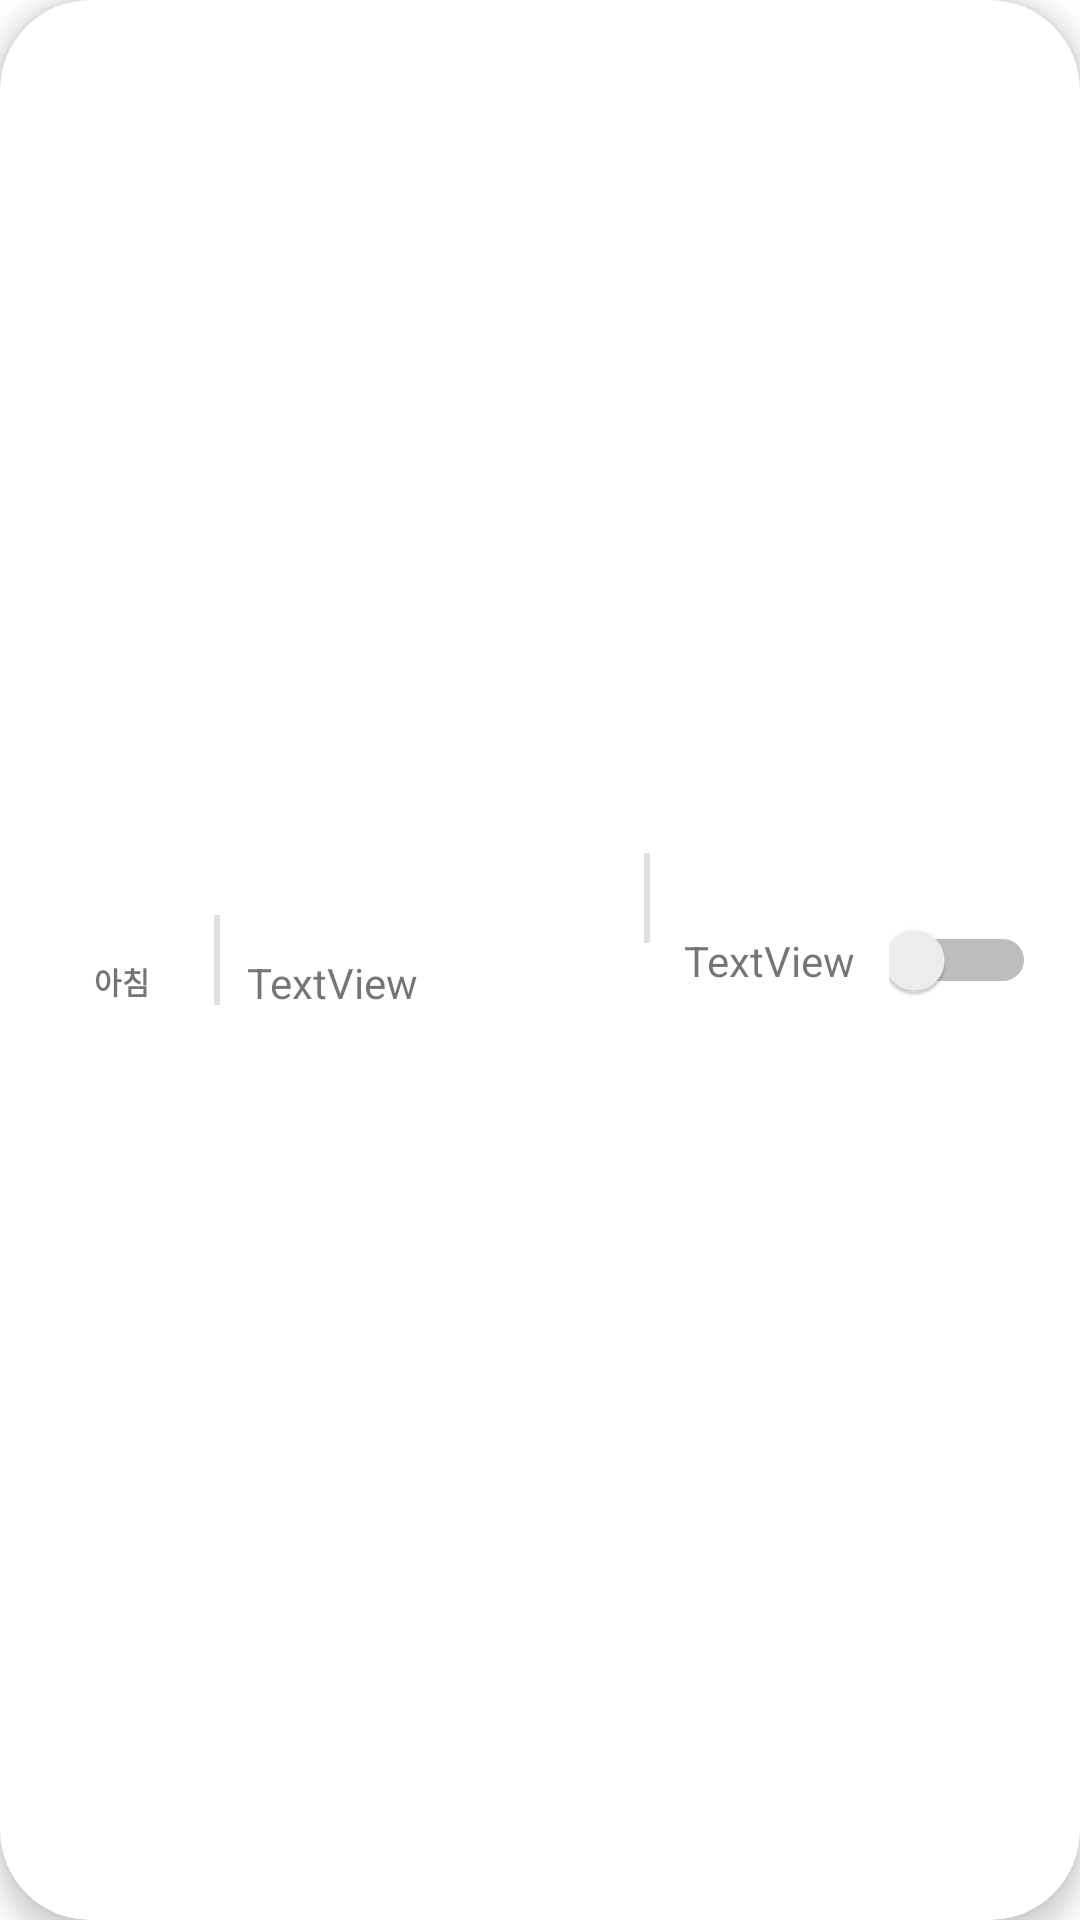

Here is an Android app screen rendered from its layout file. Give the layout XML and the strings, colors and styles it references.
<!-- AndroidManifest.xml: application theme Theme.CareRoutine -->
<!-- res/layout/main_item.xml -->
<?xml version="1.0" encoding="utf-8"?>
<androidx.cardview.widget.CardView xmlns:android="http://schemas.android.com/apk/res/android"
    xmlns:tools="http://schemas.android.com/tools"
    android:layout_width="match_parent"
    android:layout_height="60dp"
    xmlns:app="http://schemas.android.com/apk/res-auto"
    android:layout_margin="5dp"
    app:cardCornerRadius="30dp"
    app:cardElevation="5dp"
    app:layout_constraintBottom_toBottomOf="parent"
    app:layout_constraintEnd_toEndOf="parent"
    app:layout_constraintStart_toStartOf="parent"
    app:layout_constraintTop_toTopOf="parent"
    app:layout_constraintVertical_bias="0.465">

    <androidx.constraintlayout.widget.ConstraintLayout
        android:layout_width="match_parent"
        android:layout_height="match_parent"
        android:orientation="vertical">

        <TextView
            android:id="@+id/textView6"
            android:layout_width="wrap_content"
            android:layout_height="wrap_content"
            android:text="아침"
            android:textSize="10dp"
            android:textStyle="bold"
            app:layout_constraintBottom_toBottomOf="parent"
            app:layout_constraintEnd_toStartOf="@+id/divider"
            app:layout_constraintHorizontal_bias="0.597"
            app:layout_constraintStart_toStartOf="parent"
            app:layout_constraintTop_toTopOf="parent"
            app:layout_constraintVertical_bias="0.511" />

        <View
            android:id="@+id/divider"
            android:layout_width="2dp"
            android:layout_height="30dp"
            android:background="?android:attr/listDivider"
            app:layout_constraintBottom_toBottomOf="parent"
            app:layout_constraintEnd_toStartOf="@+id/divider2"
            app:layout_constraintHorizontal_bias="0.335"
            app:layout_constraintStart_toStartOf="parent"
            app:layout_constraintTop_toTopOf="parent" />

        <TextView
            android:id="@+id/textView32"
            android:layout_width="wrap_content"
            android:layout_height="wrap_content"
            android:text="TextView"
            app:layout_constraintBottom_toBottomOf="parent"
            app:layout_constraintEnd_toStartOf="@+id/divider2"
            app:layout_constraintHorizontal_bias="0.108"
            app:layout_constraintStart_toEndOf="@+id/divider"
            app:layout_constraintTop_toTopOf="parent"
            app:layout_constraintVertical_bias="0.512" />

        <View
            android:id="@+id/divider2"
            android:layout_width="2dp"
            android:layout_height="30dp"
            android:background="?android:attr/listDivider"
            app:layout_constraintBottom_toBottomOf="parent"
            app:layout_constraintEnd_toEndOf="parent"
            app:layout_constraintHorizontal_bias="0.6"
            app:layout_constraintStart_toStartOf="parent"
            app:layout_constraintTop_toTopOf="parent"
            app:layout_constraintVertical_bias="0.466" />

        <TextView
            android:id="@+id/textView35"
            android:layout_width="wrap_content"
            android:layout_height="wrap_content"
            android:text="TextView"
            app:layout_constraintBottom_toBottomOf="parent"
            app:layout_constraintEnd_toStartOf="@+id/switch1"
            app:layout_constraintStart_toEndOf="@+id/divider2"
            app:layout_constraintTop_toTopOf="parent" />

        <Switch
            android:id="@+id/switch1"
            android:layout_width="49dp"
            android:layout_height="28dp"
            app:layout_constraintBottom_toBottomOf="parent"
            app:layout_constraintEnd_toEndOf="parent"
            app:layout_constraintHorizontal_bias="0.844"
            app:layout_constraintStart_toEndOf="@+id/divider2"
            app:layout_constraintTop_toTopOf="parent" />


    </androidx.constraintlayout.widget.ConstraintLayout>

</androidx.cardview.widget.CardView>
<!-- resources referenced by this layout -->
<resources>
  <style name="Theme.CareRoutine" parent="Theme.MaterialComponents.DayNight.NoActionBar">
          
          <item name="colorPrimary">@color/purple_500</item>
          <item name="colorPrimaryVariant">@color/purple_700</item>
          <item name="colorOnPrimary">@color/white</item>
          
          <item name="colorSecondary">@color/teal_200</item>
          <item name="colorSecondaryVariant">@color/teal_700</item>
          <item name="colorOnSecondary">@color/black</item>
          
          <item name="android:statusBarColor">?attr/colorPrimaryVariant</item>
          
      </style>
  <color name="purple_500">#FF6200EE</color>
  <color name="purple_700">#FF3700B3</color>
  <color name="white">#FFFFFFFF</color>
  <color name="teal_200">#FF03DAC5</color>
  <color name="teal_700">#FF018786</color>
  <color name="black">#FF000000</color>
</resources>
